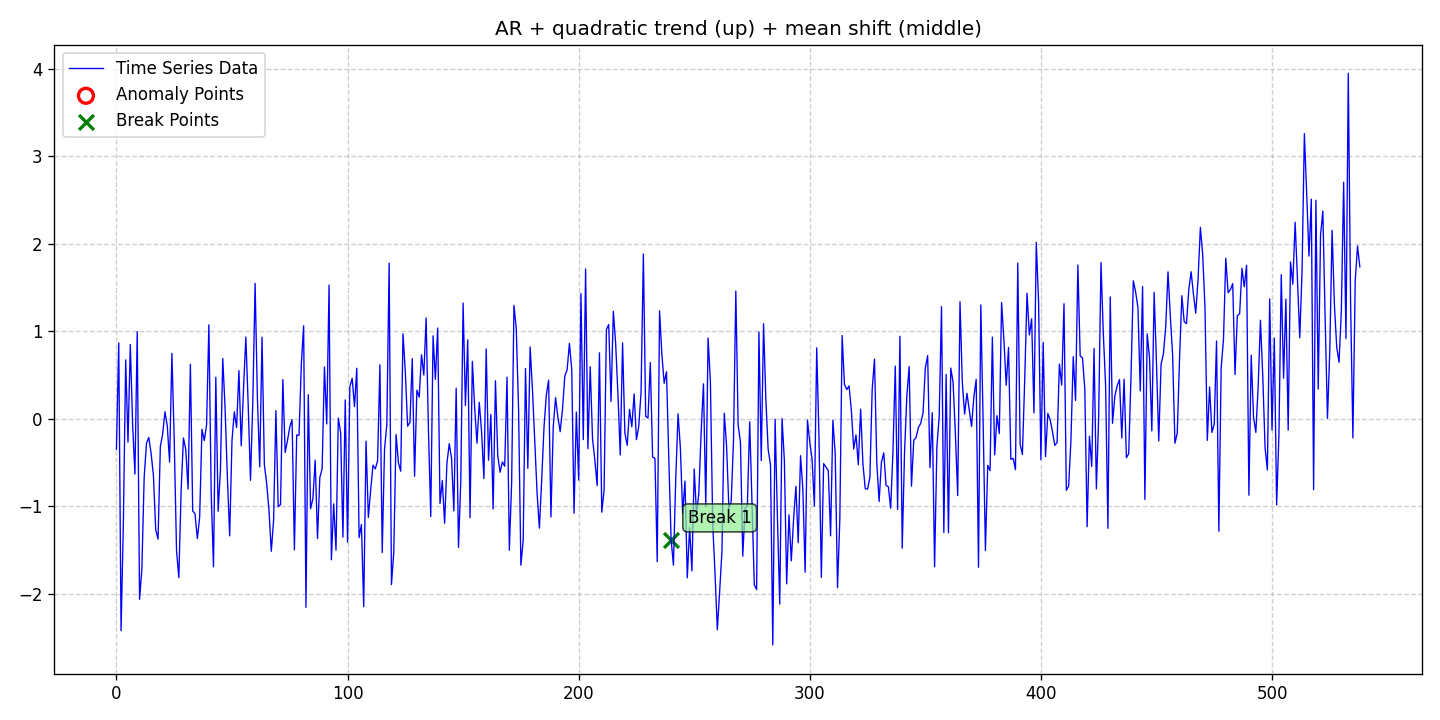

Source data for this figure (header and first rows):
date, data, stationary, det_lin_up, det_lin_down, det_quad, det_cubic, det_exp, det_damped, stoc_trend, volatility, single_seas, multiple_seas, point_anom_single, point_anom_multi, collect_anom, context_anom, mean_shift, var_shift, trend_shift, point_anom_count, point_anom_location, point_anom_point, collect_anom_count
2020-01-01, -0.3487, 0, 0, 0, 1, 0, 0, 0, 0, 0, 0, 0, 0, 0, 0, 0, 1, 0, 0, 0, none, , 0
2020-01-02, 0.8664, 0, 0, 0, 1, 0, 0, 0, 0, 0, 0, 0, 0, 0, 0, 0, 1, 0, 0, 0, none, , 0
2020-01-03, -2.423, 0, 0, 0, 1, 0, 0, 0, 0, 0, 0, 0, 0, 0, 0, 0, 1, 0, 0, 0, none, , 0
2020-01-04, -1.191, 0, 0, 0, 1, 0, 0, 0, 0, 0, 0, 0, 0, 0, 0, 0, 1, 0, 0, 0, none, , 0
2020-01-05, 0.6726, 0, 0, 0, 1, 0, 0, 0, 0, 0, 0, 0, 0, 0, 0, 0, 1, 0, 0, 0, none, , 0
2020-01-06, -0.2674, 0, 0, 0, 1, 0, 0, 0, 0, 0, 0, 0, 0, 0, 0, 0, 1, 0, 0, 0, none, , 0
2020-01-07, 0.8483, 0, 0, 0, 1, 0, 0, 0, 0, 0, 0, 0, 0, 0, 0, 0, 1, 0, 0, 0, none, , 0
2020-01-08, -0.06234, 0, 0, 0, 1, 0, 0, 0, 0, 0, 0, 0, 0, 0, 0, 0, 1, 0, 0, 0, none, , 0
2020-01-09, -0.6332, 0, 0, 0, 1, 0, 0, 0, 0, 0, 0, 0, 0, 0, 0, 0, 1, 0, 0, 0, none, , 0
2020-01-10, 0.9947, 0, 0, 0, 1, 0, 0, 0, 0, 0, 0, 0, 0, 0, 0, 0, 1, 0, 0, 0, none, , 0
2020-01-11, -2.064, 0, 0, 0, 1, 0, 0, 0, 0, 0, 0, 0, 0, 0, 0, 0, 1, 0, 0, 0, none, , 0
2020-01-12, -1.72, 0, 0, 0, 1, 0, 0, 0, 0, 0, 0, 0, 0, 0, 0, 0, 1, 0, 0, 0, none, , 0
2020-01-13, -0.6702, 0, 0, 0, 1, 0, 0, 0, 0, 0, 0, 0, 0, 0, 0, 0, 1, 0, 0, 0, none, , 0
2020-01-14, -0.2811, 0, 0, 0, 1, 0, 0, 0, 0, 0, 0, 0, 0, 0, 0, 0, 1, 0, 0, 0, none, , 0
2020-01-15, -0.2137, 0, 0, 0, 1, 0, 0, 0, 0, 0, 0, 0, 0, 0, 0, 0, 1, 0, 0, 0, none, , 0
2020-01-16, -0.3953, 0, 0, 0, 1, 0, 0, 0, 0, 0, 0, 0, 0, 0, 0, 0, 1, 0, 0, 0, none, , 0
2020-01-17, -0.6477, 0, 0, 0, 1, 0, 0, 0, 0, 0, 0, 0, 0, 0, 0, 0, 1, 0, 0, 0, none, , 0
2020-01-18, -1.27, 0, 0, 0, 1, 0, 0, 0, 0, 0, 0, 0, 0, 0, 0, 0, 1, 0, 0, 0, none, , 0
2020-01-19, -1.376, 0, 0, 0, 1, 0, 0, 0, 0, 0, 0, 0, 0, 0, 0, 0, 1, 0, 0, 0, none, , 0
2020-01-20, -0.3172, 0, 0, 0, 1, 0, 0, 0, 0, 0, 0, 0, 0, 0, 0, 0, 1, 0, 0, 0, none, , 0
2020-01-21, -0.1762, 0, 0, 0, 1, 0, 0, 0, 0, 0, 0, 0, 0, 0, 0, 0, 1, 0, 0, 0, none, , 0
2020-01-22, 0.07949, 0, 0, 0, 1, 0, 0, 0, 0, 0, 0, 0, 0, 0, 0, 0, 1, 0, 0, 0, none, , 0
2020-01-23, -0.08263, 0, 0, 0, 1, 0, 0, 0, 0, 0, 0, 0, 0, 0, 0, 0, 1, 0, 0, 0, none, , 0
2020-01-24, -0.4949, 0, 0, 0, 1, 0, 0, 0, 0, 0, 0, 0, 0, 0, 0, 0, 1, 0, 0, 0, none, , 0
2020-01-25, 0.7467, 0, 0, 0, 1, 0, 0, 0, 0, 0, 0, 0, 0, 0, 0, 0, 1, 0, 0, 0, none, , 0
2020-01-26, -0.2381, 0, 0, 0, 1, 0, 0, 0, 0, 0, 0, 0, 0, 0, 0, 0, 1, 0, 0, 0, none, , 0
2020-01-27, -1.507, 0, 0, 0, 1, 0, 0, 0, 0, 0, 0, 0, 0, 0, 0, 0, 1, 0, 0, 0, none, , 0
2020-01-28, -1.816, 0, 0, 0, 1, 0, 0, 0, 0, 0, 0, 0, 0, 0, 0, 0, 1, 0, 0, 0, none, , 0
2020-01-29, -0.8135, 0, 0, 0, 1, 0, 0, 0, 0, 0, 0, 0, 0, 0, 0, 0, 1, 0, 0, 0, none, , 0
2020-01-30, -0.2204, 0, 0, 0, 1, 0, 0, 0, 0, 0, 0, 0, 0, 0, 0, 0, 1, 0, 0, 0, none, , 0
2020-01-31, -0.3525, 0, 0, 0, 1, 0, 0, 0, 0, 0, 0, 0, 0, 0, 0, 0, 1, 0, 0, 0, none, , 0
2020-02-01, -0.8037, 0, 0, 0, 1, 0, 0, 0, 0, 0, 0, 0, 0, 0, 0, 0, 1, 0, 0, 0, none, , 0
2020-02-02, 0.6226, 0, 0, 0, 1, 0, 0, 0, 0, 0, 0, 0, 0, 0, 0, 0, 1, 0, 0, 0, none, , 0
2020-02-03, -1.055, 0, 0, 0, 1, 0, 0, 0, 0, 0, 0, 0, 0, 0, 0, 0, 1, 0, 0, 0, none, , 0
2020-02-04, -1.085, 0, 0, 0, 1, 0, 0, 0, 0, 0, 0, 0, 0, 0, 0, 0, 1, 0, 0, 0, none, , 0
2020-02-05, -1.37, 0, 0, 0, 1, 0, 0, 0, 0, 0, 0, 0, 0, 0, 0, 0, 1, 0, 0, 0, none, , 0
2020-02-06, -1.129, 0, 0, 0, 1, 0, 0, 0, 0, 0, 0, 0, 0, 0, 0, 0, 1, 0, 0, 0, none, , 0
2020-02-07, -0.1212, 0, 0, 0, 1, 0, 0, 0, 0, 0, 0, 0, 0, 0, 0, 0, 1, 0, 0, 0, none, , 0
2020-02-08, -0.2498, 0, 0, 0, 1, 0, 0, 0, 0, 0, 0, 0, 0, 0, 0, 0, 1, 0, 0, 0, none, , 0
2020-02-09, -0.07258, 0, 0, 0, 1, 0, 0, 0, 0, 0, 0, 0, 0, 0, 0, 0, 1, 0, 0, 0, none, , 0
2020-02-10, 1.073, 0, 0, 0, 1, 0, 0, 0, 0, 0, 0, 0, 0, 0, 0, 0, 1, 0, 0, 0, none, , 0
2020-02-11, -0.8544, 0, 0, 0, 1, 0, 0, 0, 0, 0, 0, 0, 0, 0, 0, 0, 1, 0, 0, 0, none, , 0
2020-02-12, -1.692, 0, 0, 0, 1, 0, 0, 0, 0, 0, 0, 0, 0, 0, 0, 0, 1, 0, 0, 0, none, , 0
2020-02-13, 0.4741, 0, 0, 0, 1, 0, 0, 0, 0, 0, 0, 0, 0, 0, 0, 0, 1, 0, 0, 0, none, , 0
2020-02-14, -1.057, 0, 0, 0, 1, 0, 0, 0, 0, 0, 0, 0, 0, 0, 0, 0, 1, 0, 0, 0, none, , 0
2020-02-15, -0.5853, 0, 0, 0, 1, 0, 0, 0, 0, 0, 0, 0, 0, 0, 0, 0, 1, 0, 0, 0, none, , 0
2020-02-16, 0.6877, 0, 0, 0, 1, 0, 0, 0, 0, 0, 0, 0, 0, 0, 0, 0, 1, 0, 0, 0, none, , 0
2020-02-17, 0.1253, 0, 0, 0, 1, 0, 0, 0, 0, 0, 0, 0, 0, 0, 0, 0, 1, 0, 0, 0, none, , 0
2020-02-18, -0.6664, 0, 0, 0, 1, 0, 0, 0, 0, 0, 0, 0, 0, 0, 0, 0, 1, 0, 0, 0, none, , 0
2020-02-19, -1.339, 0, 0, 0, 1, 0, 0, 0, 0, 0, 0, 0, 0, 0, 0, 0, 1, 0, 0, 0, none, , 0
2020-02-20, -0.2477, 0, 0, 0, 1, 0, 0, 0, 0, 0, 0, 0, 0, 0, 0, 0, 1, 0, 0, 0, none, , 0
2020-02-21, 0.07875, 0, 0, 0, 1, 0, 0, 0, 0, 0, 0, 0, 0, 0, 0, 0, 1, 0, 0, 0, none, , 0
2020-02-22, -0.1005, 0, 0, 0, 1, 0, 0, 0, 0, 0, 0, 0, 0, 0, 0, 0, 1, 0, 0, 0, none, , 0
2020-02-23, 0.5508, 0, 0, 0, 1, 0, 0, 0, 0, 0, 0, 0, 0, 0, 0, 0, 1, 0, 0, 0, none, , 0
2020-02-24, -0.3099, 0, 0, 0, 1, 0, 0, 0, 0, 0, 0, 0, 0, 0, 0, 0, 1, 0, 0, 0, none, , 0
2020-02-25, 0.3514, 0, 0, 0, 1, 0, 0, 0, 0, 0, 0, 0, 0, 0, 0, 0, 1, 0, 0, 0, none, , 0
2020-02-26, 0.933, 0, 0, 0, 1, 0, 0, 0, 0, 0, 0, 0, 0, 0, 0, 0, 1, 0, 0, 0, none, , 0
2020-02-27, 0.1655, 0, 0, 0, 1, 0, 0, 0, 0, 0, 0, 0, 0, 0, 0, 0, 1, 0, 0, 0, none, , 0
2020-02-28, -0.7042, 0, 0, 0, 1, 0, 0, 0, 0, 0, 0, 0, 0, 0, 0, 0, 1, 0, 0, 0, none, , 0
2020-02-29, 0.187, 0, 0, 0, 1, 0, 0, 0, 0, 0, 0, 0, 0, 0, 0, 0, 1, 0, 0, 0, none, , 0
... 479 more rows
